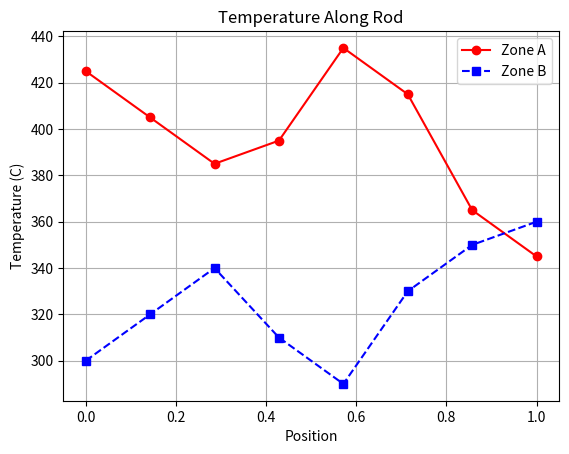
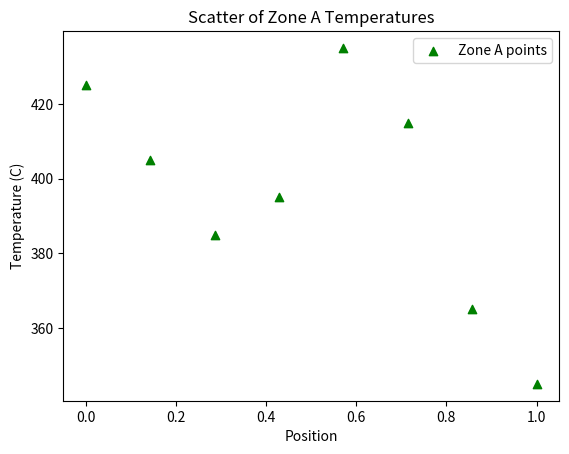
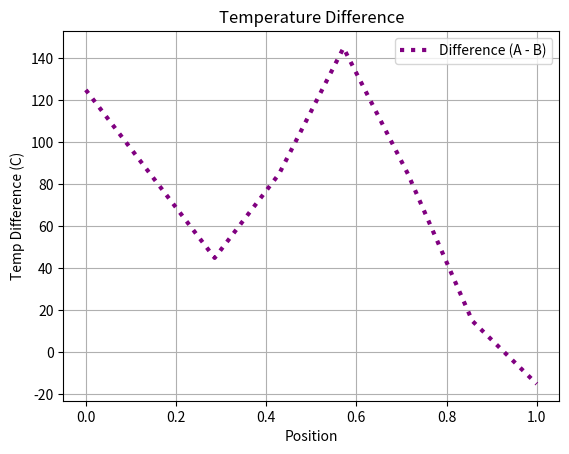

Recreate these plots in Python, in order.
import numpy as np
import matplotlib.pyplot as plt

positions = np.linspace(0, 1, 8)
temperatures_a = np.array([425, 405, 385, 395, 435, 415, 365, 345])
temperatures_b = np.array([300, 320, 340, 310, 290, 330, 350, 360])

# --- Figure 1: basic line plot with style options ---
plt.figure()
plt.plot(positions, temperatures_a, color="red", linestyle="-", marker="o", label="Zone A")
plt.plot(positions, temperatures_b, color="blue", linestyle="--", marker="s", label="Zone B")
plt.title("Temperature Along Rod")
plt.xlabel("Position")
plt.ylabel("Temperature (C)")
plt.legend()
plt.grid(True)
plt.savefig("plot_lines.png")

# --- Figure 2: scatter plot (good for point clouds) ---
plt.figure()
plt.scatter(positions, temperatures_a, color="green", marker="^", label="Zone A points")
plt.title("Scatter of Zone A Temperatures")
plt.xlabel("Position")
plt.ylabel("Temperature (C)")
plt.legend()
plt.savefig("plot_scatter.png")

# --- Figure 3: line width and a third dataset ---
temperatures_c = temperatures_a - temperatures_b
plt.figure()
plt.plot(positions, temperatures_c, color="purple", linestyle=":", linewidth=3, label="Difference (A - B)")
plt.title("Temperature Difference")
plt.xlabel("Position")
plt.ylabel("Temp Difference (C)")
plt.legend()
plt.grid(True)
plt.savefig("plot_difference.png")

plt.show()
